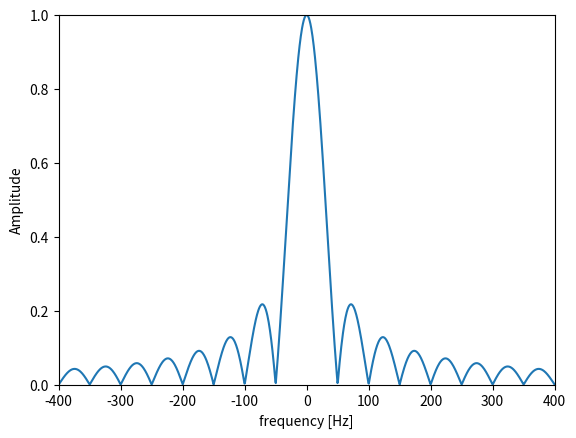

Write the Python code that produced this figure.
import numpy as np
import matplotlib.pyplot as plt


def clc_fftsift_rect(N, fft_size, fs):
    win_rect = np.ones(int(N))
    W_rect = np.fft.fftshift(np.abs(np.fft.fft(win_rect, fft_size)))
    W_rect = W_rect / np.max(W_rect)
    w = np.arange(fft_size) / fft_size * fs - fs / 2
    return w, W_rect


if __name__ == "__main__":
    fs = 44100
    fft_size = 65536

    N = np.round(fs * 0.02)  # 四捨五入を行う
    w, W_rect = clc_fftsift_rect(N, fft_size, fs)

    plt.plot(w, W_rect)
    plt.xlim(-400, 400)
    plt.ylim(0, 1)
    plt.xlabel("frequency [Hz]")
    plt.ylabel("Amplitude")
    plt.show()
